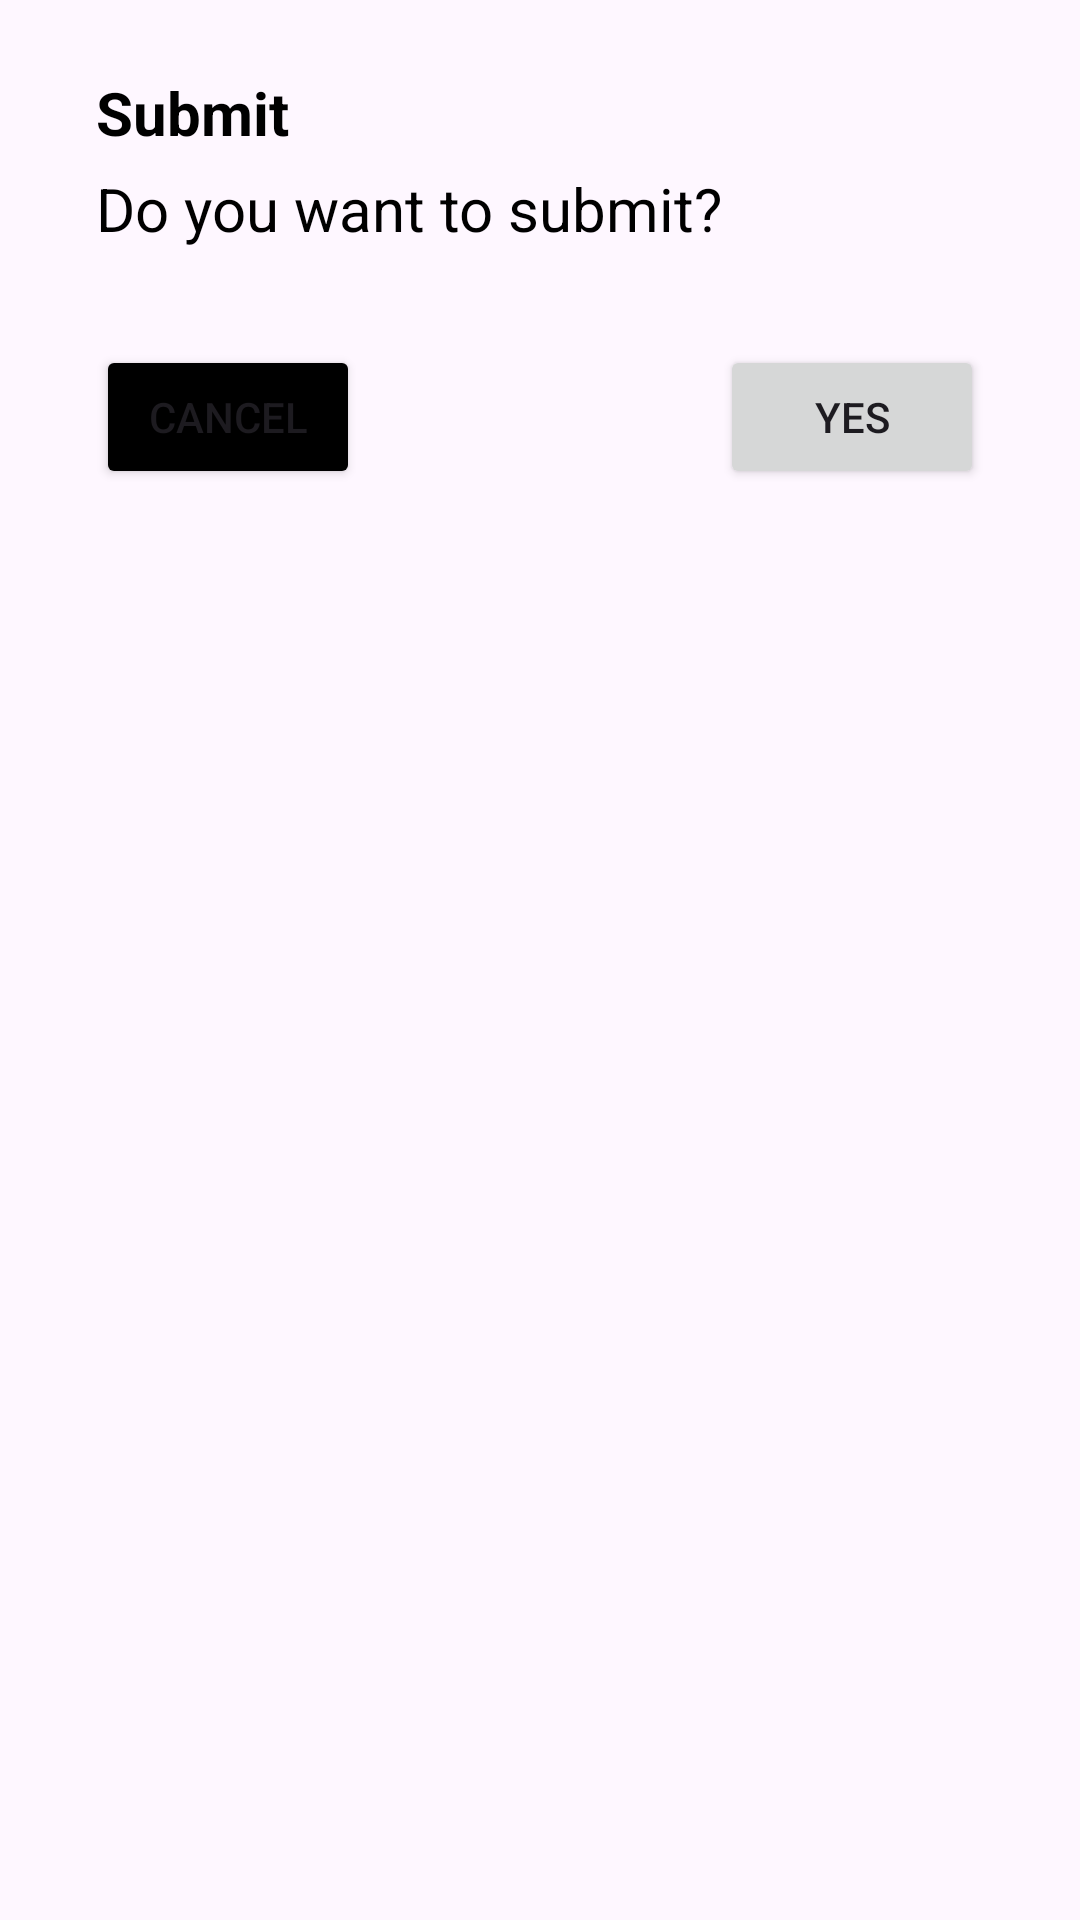

Android layout source for this screen:
<!-- AndroidManifest.xml: application theme Theme.HomeActivity -->
<!-- res/layout/dialog_layout.xml -->
<?xml version="1.0" encoding="utf-8"?>
<androidx.constraintlayout.widget.ConstraintLayout xmlns:android="http://schemas.android.com/apk/res/android"
    xmlns:app="http://schemas.android.com/apk/res-auto"
    xmlns:tools="http://schemas.android.com/tools"
    android:padding="16dp"
    android:layout_margin="32dp"
    android:layout_width="match_parent"
    android:layout_height="wrap_content">

    <TextView
        android:id="@+id/title"
        android:layout_width="0dp"
        android:layout_height="wrap_content"
        android:layout_marginLeft="16dp"
        android:layout_marginTop="8dp"
        android:layout_marginRight="16dp"
        android:text="Submit"
        android:textColor="@color/black"
        android:textSize="20sp"
        android:textStyle="bold"
        app:layout_constraintHorizontal_bias="0.041"
        app:layout_constraintLeft_toLeftOf="parent"
        app:layout_constraintRight_toRightOf="parent"
        app:layout_constraintTop_toTopOf="parent" />

    <TextView
        android:id="@+id/content"
        android:layout_width="0dp"
        android:layout_height="wrap_content"
        android:layout_marginLeft="16dp"
        android:layout_marginTop="32dp"
        android:layout_marginRight="16dp"
        android:text="Do you want to submit?"
        android:textColor="@color/black"
        android:textSize="20sp"
        app:layout_constraintHorizontal_bias="0.145"
        app:layout_constraintLeft_toLeftOf="parent"
        app:layout_constraintRight_toRightOf="parent"
        app:layout_constraintTop_toTopOf="@id/title" />

    <Button
        android:id="@+id/btn_cancel"
        android:layout_width="wrap_content"
        android:layout_height="wrap_content"
        android:layout_marginTop="32dp"
        android:layout_marginStart="16dp"
        android:backgroundTint="@color/black"
        android:text="Cancel"
        app:layout_constraintLeft_toLeftOf="parent"
        app:layout_constraintTop_toBottomOf="@+id/content"
        tools:layout_editor_absoluteX="29dp" />
    <Button
        android:id="@+id/btn_confirm"
        android:layout_width="wrap_content"
        android:layout_height="wrap_content"
        android:layout_marginTop="32dp"
        android:layout_marginEnd="16dp"
        android:text="Yes"
        app:layout_constraintRight_toRightOf="parent"
        app:layout_constraintTop_toBottomOf="@+id/content"
        tools:layout_editor_absoluteX="29dp" />
</androidx.constraintlayout.widget.ConstraintLayout>
<!-- resources referenced by this layout -->
<resources>
  <color name="black">#FF000000</color>
  <style name="Theme.HomeActivity" parent="Base.Theme.HomeActivity" />
  <style name="Base.Theme.HomeActivity" parent="Theme.Material3.Light.NoActionBar">
          <item name="colorPrimary">@color/button_color</item>
      </style>
  <color name="button_color">#00857F</color>
</resources>
